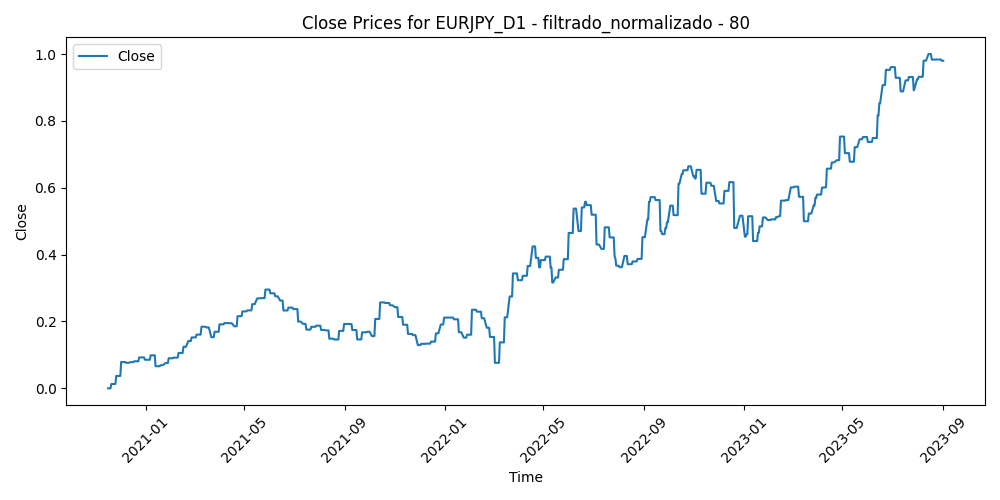

Values plotted in this chart, from the file beside it:
Time, Close, Volume, diferencia_media_80
2020-11-16, 0.0, 0.3849, 0.6733
2020-11-17, 0.0, 0.3147, 0.6982
2020-11-18, 0.0, 0.3611, 0.7314
2020-11-19, 0.0, 0.42, 0.7217
2020-11-20, 0.01306, 0.3147, 0.7242
2020-11-23, 0.01306, 0.3318, 0.6803
2020-11-24, 0.01306, 0.352, 0.6532
2020-11-25, 0.01306, 0.3648, 0.6371
2020-11-26, 0.03714, 0.1603, 0.654
2020-11-27, 0.03714, 0.2143, 0.632
2020-11-30, 0.03714, 0.3639, 0.6401
2020-12-01, 0.03714, 0.3558, 0.5423
2020-12-02, 0.07877, 0.4227, 0.5072
2020-12-03, 0.07877, 0.4038, 0.5283
2020-12-04, 0.07877, 0.3784, 0.5193
2020-12-07, 0.07877, 0.3472, 0.5384
2020-12-08, 0.07639, 0.3764, 0.5325
2020-12-09, 0.07639, 0.3438, 0.543
2020-12-10, 0.07639, 0.4508, 0.5049
2020-12-11, 0.07639, 0.3761, 0.5393
2020-12-14, 0.07848, 0.3498, 0.5208
2020-12-15, 0.07848, 0.3222, 0.5455
2020-12-16, 0.07848, 0.4076, 0.5315
2020-12-17, 0.07848, 0.389, 0.5139
2020-12-18, 0.08098, 0.35, 0.5074
2020-12-21, 0.08098, 0.6401, 0.5137
2020-12-22, 0.08098, 0.4448, 0.542
2020-12-23, 0.08098, 0.4005, 0.5318
2020-12-24, 0.09261, 0.1411, 0.5258
2020-12-28, 0.09261, 0.3076, 0.4953
2020-12-29, 0.09261, 0.2935, 0.4899
2020-12-30, 0.09261, 0.3387, 0.4862
2020-12-31, 0.08558, 0.2371, 0.5387
2021-01-04, 0.08558, 0.5125, 0.5257
2021-01-05, 0.08558, 0.4228, 0.5282
2021-01-06, 0.08558, 0.733, 0.4839
2021-01-07, 0.09882, 0.4975, 0.4634
2021-01-08, 0.09882, 0.5626, 0.4882
2021-01-11, 0.09882, 0.3984, 0.5147
2021-01-12, 0.09882, 0.4058, 0.5169
2021-01-13, 0.06625, 0.3822, 0.543
2021-01-14, 0.06625, 0.4257, 0.5536
2021-01-15, 0.06625, 0.362, 0.6022
2021-01-18, 0.06625, 0.2908, 0.618
2021-01-19, 0.06942, 0.3103, 0.5697
2021-01-20, 0.06942, 0.3222, 0.6152
2021-01-21, 0.06942, 0.343, 0.5788
2021-01-22, 0.06942, 0.2886, 0.5575
2021-01-25, 0.07568, 0.2845, 0.5792
2021-01-26, 0.07568, 0.2809, 0.58
2021-01-27, 0.07568, 0.4416, 0.575
2021-01-28, 0.07568, 0.4894, 0.5583
2021-01-29, 0.09001, 0.5792, 0.5146
2021-02-01, 0.09001, 0.3599, 0.5506
2021-02-02, 0.09001, 0.3358, 0.5602
2021-02-03, 0.09001, 0.2571, 0.5636
2021-02-04, 0.09195, 0.2365, 0.5741
2021-02-05, 0.09195, 0.2467, 0.5319
2021-02-08, 0.09195, 0.2402, 0.545
2021-02-09, 0.09195, 0.2983, 0.5529
... 667 more rows
